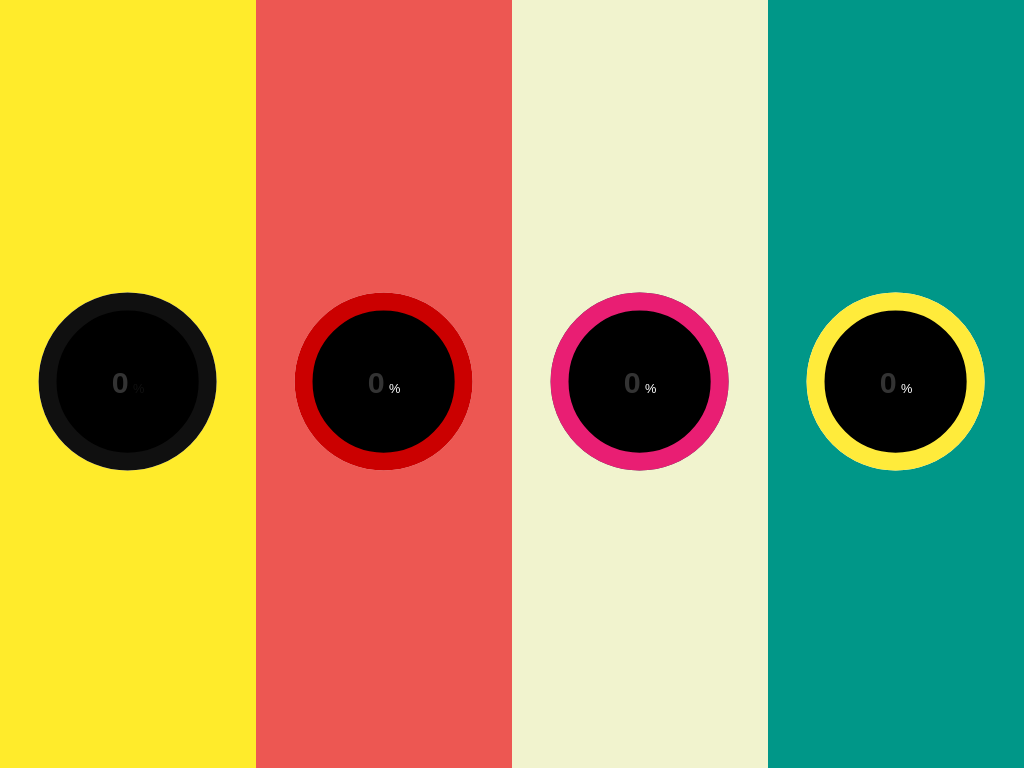

Write a web page that renders exactly this picture using CSS.

<!-- file: gauge.html -->
<!DOCTYPE html>
<html lang="en">
	<head>
		<meta charset="UTF-8" />
		<meta name="viewport" content="width=device-width, initial-scale=1.0" />
		<meta http-equiv="X-UA-Compatible" content="ie=edge" />
        <title>gauge meter with html css 3 and tweenmax</title>
        <link rel="stylesheet" href="css/style.css">
	</head>
	<body>
		<div class="container">
			<div class="gauge-container">
				<svg class="gauge" viewBox="0 0 150 150">
					<circle class="rail" r="67" cx="75" cy="75"></circle>
					<circle
						class="progress"
						r="67"
						data-target="84"
						cx="75"
						cy="75"
					></circle>
				</svg>
				<span class="center percentage">
					<span class="value">0</span>
					<span class="percentSymbol">%</span>
				</span>
			</div>
		</div>
		<div class="container">
			<div class="gauge-container">
				<svg class="gauge" viewBox="0 0 150 150">
					<circle class="rail" r="67" cx="75" cy="75"></circle>
					<circle
						class="progress"
						r="67"
						data-target="88"
						cx="75"
						cy="75"
					></circle>
				</svg>
				<span class="center percentage">
					<span class="value">0</span>
					<span class="percentSymbol">%</span>
				</span>
			</div>
		</div>
		<div class="container">
			<div class="gauge-container">
				<svg class="gauge" viewBox="0 0 150 150">
					<circle class="rail" r="67" cx="75" cy="75"></circle>
					<circle
						class="progress"
						r="67"
						data-target="50"
						cx="75"
						cy="75"
					></circle>
				</svg>
				<span class="center percentage">
					<span class="value">0</span>
					<span class="percentSymbol">%</span>
				</span>
			</div>
		</div>
		<div class="container">
			<div class="gauge-container">
				<svg class="gauge" viewBox="0 0 150 150">
					<circle class="rail" r="67" cx="75" cy="75"></circle>
					<circle
						class="progress"
						r="67"
						data-target="75"
						cx="75"
						cy="75"
					></circle>
				</svg>
				<span class="center percentage">
					<span class="value">0</span>
					<span class="percentSymbol">%</span>
				</span>
			</div>
        </div>
        <script src="https://code.jquery.com/jquery-3.4.1.js"></script>
        <script src="https://cdnjs.cloudflare.com/ajax/libs/gsap/1.18.2/TweenMax.min.js"></script>
        <script src="js/same.js"></script>
	</body>
</html>


/* file: css/style.css */
*,*::before, *::after{
    box-sizing: border-box;
}
html{
    height: 100%;
    width: 100%;
}
body{
    font-family: Tahoma, Geneva, Verdana, sans-serif;
    height: 100%;
    width: 100%;
    position: relative;
    display: table;
    margin: 0;
}
.container{
    height: 50%;
    width: 25%;
    text-align: center;
    display: table-cell;
    vertical-align: middle;
}
.container:first-of-type{
    background-color: #ffeb2b;
}
.container:first-of-type .rail{
    stroke: #fff;
}
.container:first-of-type .progress{
    stroke: #101010;
}
.container:first-of-type .percentage{
    color: #101010;
}
.container:nth-of-type(2){
    background-color: #ed5752;
}
.container:nth-of-type(2) .rail{
    stroke: #FFF;
}
.container:nth-of-type(2) .progress{
    stroke: #cb0000;
}
.container:nth-of-type(3){
    background-color: #f1f3ce;
}
.container:nth-of-type(3) .rail{
    stroke: #34495e;
}
.container:nth-of-type(3) .progress{
    stroke: #e91e73;
}
.container:nth-of-type(4){
    background-color: #009788;
}
.container:nth-of-type(4) .rail{
    stroke: #FFF;
}
.container:nth-of-type(4) .progress{
    stroke: #ffeb3b;
}
.gauge-container{
    display: inline-block;
    position: relative;
    width: 70%;
}
.gauge-container .gauge{
    position: relative;
    display: block;
}
.gauge-container .gauge circle{
    stroke-width: 15;
}
.gauge-container .gauge .rail{
    fill: transparent;
}
.gauge-container .center{
    display: inline-block;
    position: absolute;
    top: 50%;
    left: 50%;
    transform: translate(-50%, -50%);
    font-weight: 300;
    color: white;
}
.gauge-container .center .percentage{
    font-size: 2vw;
}
.gauge-container .center .percentSymbol{
    font-size: 0.8em;
}
.gauge-container .center .value{
    font-size: 1.9em;
}
span.value{
    color:#333;
    font-weight: bold;
}